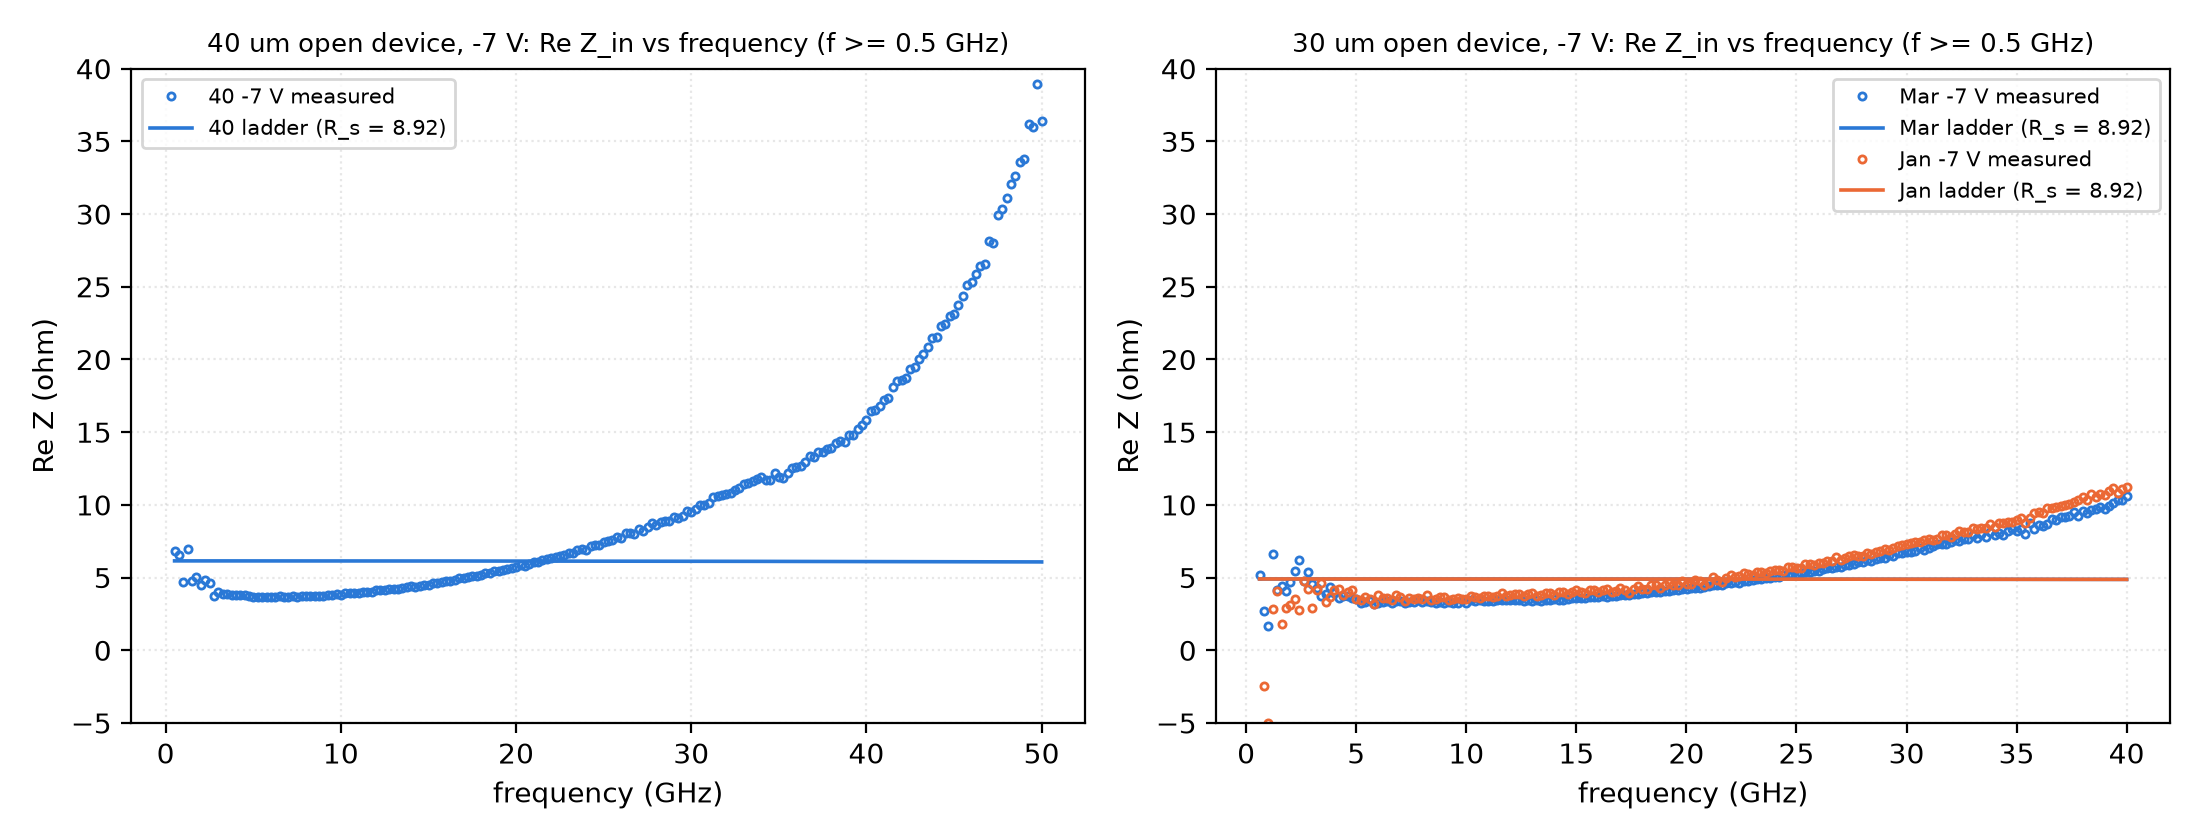

The data file committed next to this chart (first rows):
D, camp, f_GHz, ReZ_meas, ReZ_model, ImZ_meas, ImZ_model
40, 40, 2, 4.501, 6.149, -274.2, -287.2
40, 40, 5, 3.658, 6.148, -104.9, -108
40, 40, 10, 3.829, 6.146, -42.91, -41.78
40, 40, 15, 4.519, 6.142, -17.57, -14.28
40, 40, 20, 5.74, 6.137, -0.9592, 3.537
40, 40, 25, 7.455, 6.131, 12.79, 17.48
40, 40, 30, 9.495, 6.123, 26.04, 29.5
40, 40, 35, 11.93, 6.114, 39.03, 40.4
40, 40, 40, 15.87, 6.103, 56.52, 50.62
40, 40, 45, 23.15, 6.091, 79.07, 60.38
40, 40, 50, 36.39, 6.078, 110.1, 69.81
30, Mar, 2, 4.678, 4.905, -426.5, -439.9
30, Mar, 5, 3.53, 4.905, -167.6, -171
30, Mar, 10, 3.279, 4.903, -76.66, -76.72
30, Mar, 15, 3.575, 4.901, -42.69, -41.42
30, Mar, 20, 4.184, 4.898, -22.67, -20.84
30, Mar, 25, 5.258, 4.894, -7.827, -6.159
30, Mar, 30, 6.782, 4.889, 4.948, 5.576
30, Mar, 35, 8.216, 4.883, 16.89, 15.63
30, Mar, 40, 10.58, 4.876, 30.22, 24.63
30, Jan, 2, 3.108, 4.905, -416.3, -439.7
30, Jan, 5, 3.572, 4.905, -164, -170.5
30, Jan, 10, 3.552, 4.903, -74.02, -75.66
30, Jan, 15, 4.114, 4.901, -40.32, -39.82
30, Jan, 20, 4.534, 4.898, -20.2, -18.72
30, Jan, 25, 5.687, 4.894, -5.066, -3.507
30, Jan, 30, 7.321, 4.889, 7.913, 8.758
30, Jan, 35, 8.99, 4.883, 20.61, 19.34
30, Jan, 40, 11.26, 4.876, 35.01, 28.87
